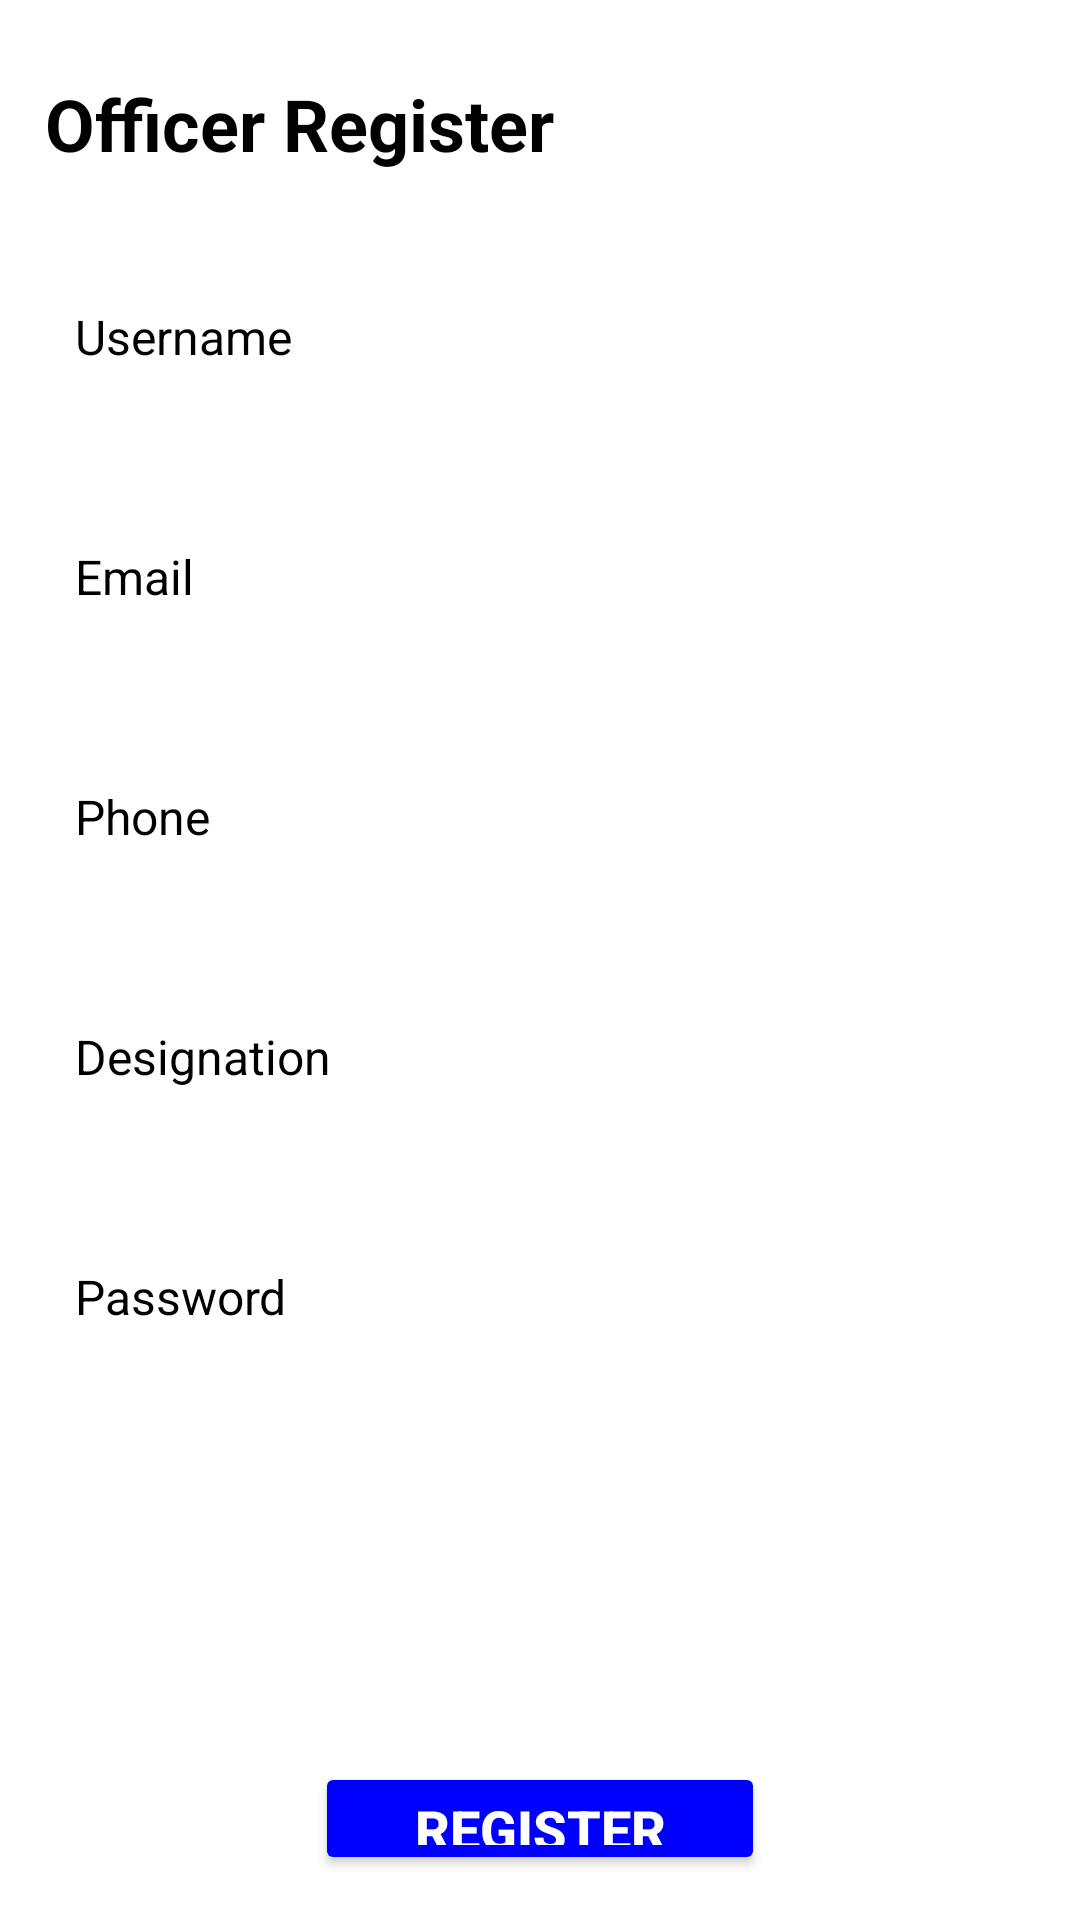

Write the Android layout XML for this screen, with the resource values it uses.
<!-- AndroidManifest.xml: application theme Theme.WhiteCardManagement -->
<!-- res/layout/officer_register_fragment.xml -->
<?xml version="1.0" encoding="utf-8"?>
<LinearLayout xmlns:android="http://schemas.android.com/apk/res/android"
    android:layout_width="match_parent"
    android:layout_height="match_parent"
    android:background="@color/white"
    android:padding="@dimen/size_15dp"
    android:orientation="vertical">
    <TextView
        android:id="@+id/myTextView"
        android:layout_width="match_parent"
        android:layout_height="wrap_content"
        android:text="Officer Register"
        android:textSize="24sp"
        android:textColor="@color/black"
        android:layout_marginTop="10dp"
        android:textStyle="bold"/>

    <EditText
        android:id="@+id/user_txt"
        android:layout_width="match_parent"
        android:layout_height="wrap_content"
        android:layout_centerHorizontal="true"
        android:layout_marginTop="@dimen/size_30dp"
        android:textSize="16sp"
        android:minHeight="50dp"
        android:padding="10dp"
        android:textColor="@color/black"
        android:background="@drawable/rounded_edittext"
        android:textColorHint="@color/black"
        android:hint="Username"/>

    <EditText
        android:id="@+id/email_txt"
        android:layout_width="match_parent"
        android:layout_height="wrap_content"
        android:layout_centerHorizontal="true"
        android:layout_marginTop="@dimen/size_30dp"
        android:textSize="16sp"
        android:minHeight="50dp"
        android:padding="10dp"
        android:textColor="@color/black"
        android:background="@drawable/rounded_edittext"
        android:inputType="textEmailAddress"
        android:textColorHint="@color/black"
        android:hint="Email"/>

    <EditText
        android:id="@+id/phone_txt"
        android:layout_width="match_parent"
        android:layout_height="wrap_content"
        android:layout_centerHorizontal="true"
        android:layout_marginTop="@dimen/size_30dp"
        android:textSize="16sp"
        android:minHeight="50dp"
        android:padding="10dp"
        android:minLines="10"
        android:maxLength="10"
        android:textColor="@color/black"
        android:background="@drawable/rounded_edittext"
        android:inputType="phone"
        android:textColorHint="@color/black"
        android:hint="Phone"/>

    <EditText
        android:id="@+id/Designation_txt"
        android:layout_width="match_parent"
        android:layout_height="wrap_content"
        android:layout_centerHorizontal="true"
        android:layout_marginTop="@dimen/size_30dp"
        android:textSize="16sp"
        android:minHeight="50dp"
        android:padding="10dp"
        android:minLines="10"
        android:textColor="@color/black"
        android:background="@drawable/rounded_edittext"
        android:inputType="textAutoComplete"
        android:textColorHint="@color/black"
        android:hint="Designation"/>

    <EditText
        android:id="@+id/passowrd_txt"
        android:layout_width="match_parent"
        android:layout_height="wrap_content"
        android:layout_centerHorizontal="true"
        android:layout_marginTop="@dimen/size_30dp"
        android:textSize="16sp"
        android:minHeight="50dp"
        android:padding="10dp"
        android:minLines="10"
        android:textColor="@color/black"
        android:background="@drawable/rounded_edittext"
        android:inputType="textAutoComplete"
        android:textColorHint="@color/black"
        android:hint="Password"/>

    <RelativeLayout
        android:layout_width="@dimen/size_200dp"
        android:layout_height="@dimen/size_50dp"
        android:background="@drawable/rounded_edittext"
        android:layout_marginTop="@dimen/size_30dp">

        <Spinner
            android:layout_width="match_parent"
            android:layout_height="wrap_content"
            android:id="@+id/spinner"
            android:visibility="visible"

            android:layout_centerVertical="true"
            android:layout_alignParentEnd="true"/>
    </RelativeLayout>


    <Button
        android:id="@+id/buttonLogin"
        android:layout_width="150dp"
        android:layout_height="wrap_content"
        android:layout_below="@+id/editTextPassword"
       android:layout_gravity="center"
        android:textStyle="bold"
        android:textColor="@color/white"
        android:layout_marginTop="50dp"
        android:textSize="18sp"
        android:backgroundTint="@color/blue"
        android:text="Register"/>
</LinearLayout>
<!-- resources referenced by this layout -->
<resources>
  <color name="black">#FF000000</color>
  <color name="blue">#0000FF</color>
  <color name="white">#FFFFFFFF</color>
  <dimen name="size_15dp">15dp</dimen>
  <dimen name="size_200dp">200dp</dimen>
  <dimen name="size_30dp">30dp</dimen>
  <dimen name="size_50dp">50dp</dimen>
  <style name="Theme.WhiteCardManagement" parent="Theme.MaterialComponents.NoActionBar">
          
          <item name="colorPrimary">@color/purple_500</item>
          <item name="colorPrimaryVariant">@color/purple_700</item>
          <item name="colorOnPrimary">@color/white</item>
          
          <item name="colorSecondary">@color/teal_200</item>
          <item name="colorSecondaryVariant">@color/teal_700</item>
          <item name="colorOnSecondary">@color/black</item>
          
          <item name="android:statusBarColor">?attr/colorPrimaryVariant</item>
          
      </style>
  <color name="purple_500">#FF6200EE</color>
  <color name="purple_700">#FF3700B3</color>
  <color name="teal_200">#FF03DAC5</color>
  <color name="teal_700">#FF018786</color>
</resources>
